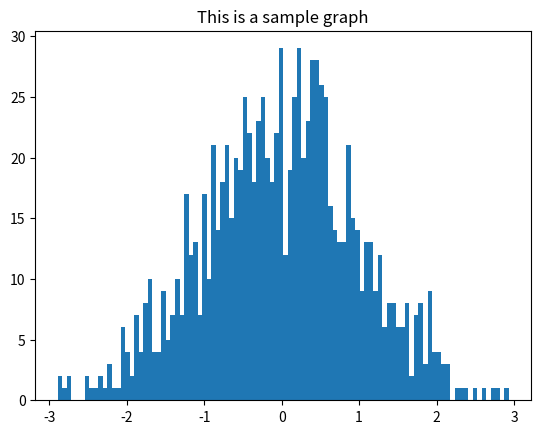

Reproduce this figure in Python.
import matplotlib.pyplot as plt
import numpy as np

x = np.random.randn(1000)
plt.hist(x, 100)
plt.title('This is a sample graph')
plt.show()